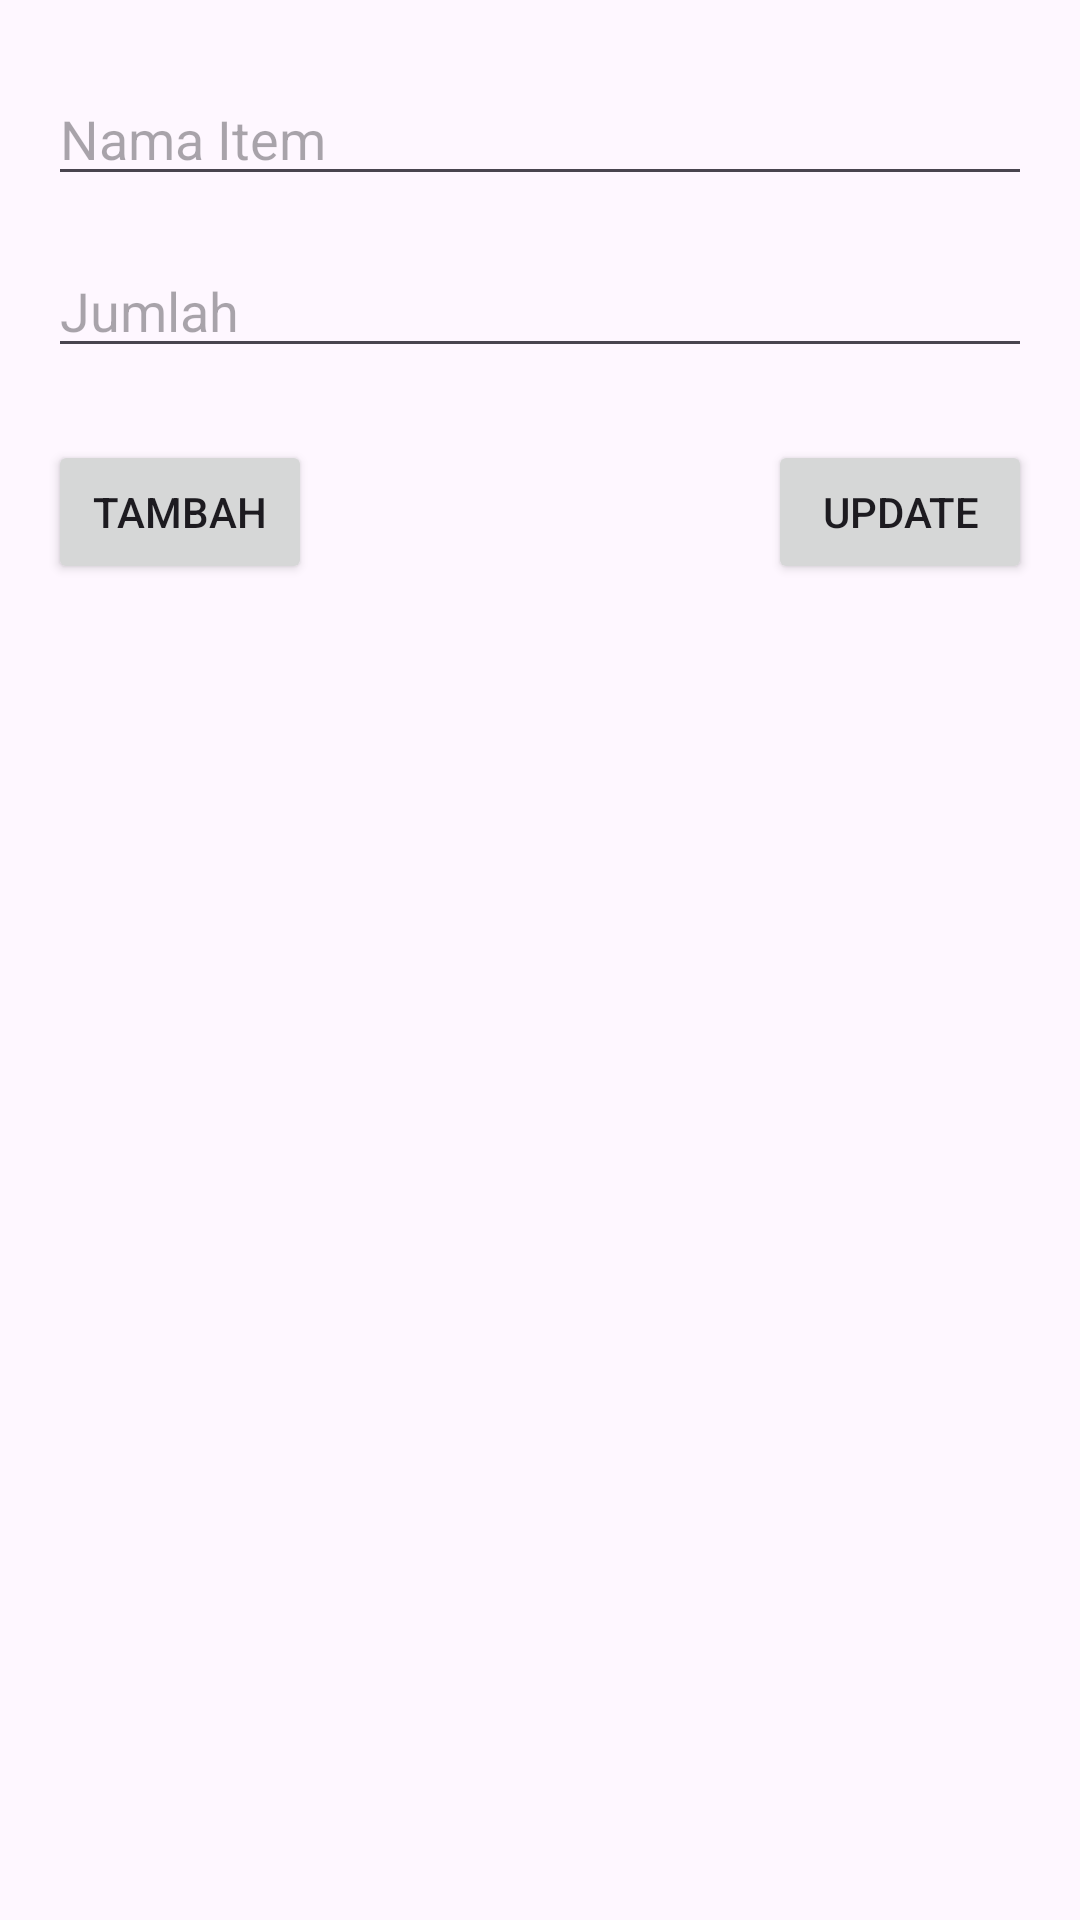

The Android layout XML behind this screen, and the referenced resources:
<!-- AndroidManifest.xml: application theme Theme.Daftarbelanja -->
<!-- res/layout/activity_tambah_daftar.xml -->
<?xml version="1.0" encoding="utf-8"?>
<androidx.constraintlayout.widget.ConstraintLayout
    xmlns:android="http://schemas.android.com/apk/res/android"
    xmlns:tools="http://schemas.android.com/tools"
    xmlns:app="http://schemas.android.com/apk/res-auto"
    android:id="@+id/main"
    android:layout_width="match_parent"
    android:layout_height="match_parent"
    tools:context=".TambahDaftar">

    <EditText
        android:id="@+id/etItem"
        android:layout_width="0dp"
        android:layout_height="wrap_content"
        android:hint="Nama Item"
        android:inputType="text"
        app:layout_constraintTop_toTopOf="parent"
        app:layout_constraintStart_toStartOf="parent"
        app:layout_constraintEnd_toEndOf="parent"
        android:layout_marginTop="24dp"
        android:layout_marginStart="16dp"
        android:layout_marginEnd="16dp" />

    <EditText
        android:id="@+id/etJumlah"
        android:layout_width="0dp"
        android:layout_height="wrap_content"
        android:hint="Jumlah"
        android:inputType="number"
        app:layout_constraintTop_toBottomOf="@id/etItem"
        app:layout_constraintStart_toStartOf="parent"
        app:layout_constraintEnd_toEndOf="parent"
        android:layout_marginTop="16dp"
        android:layout_marginStart="16dp"
        android:layout_marginEnd="16dp" />

    <Button
        android:id="@+id/btnTambah"
        android:layout_width="wrap_content"
        android:layout_height="wrap_content"
        android:text="Tambah"
        app:layout_constraintTop_toBottomOf="@id/etJumlah"
        app:layout_constraintStart_toStartOf="parent"
        android:layout_marginTop="24dp"
        android:layout_marginStart="16dp" />

    <Button
        android:id="@+id/btnUpdate"
        android:layout_width="wrap_content"
        android:layout_height="wrap_content"
        android:text="Update"
        app:layout_constraintTop_toBottomOf="@id/etJumlah"
        app:layout_constraintEnd_toEndOf="parent"
        android:layout_marginTop="24dp"
        android:layout_marginEnd="16dp" />

  </androidx.constraintlayout.widget.ConstraintLayout>
<!-- resources referenced by this layout -->
<resources>
  <style name="Theme.Daftarbelanja" parent="Base.Theme.Daftarbelanja" />
  <style name="Base.Theme.Daftarbelanja" parent="Theme.Material3.DayNight.NoActionBar">
          
          
      </style>
</resources>
